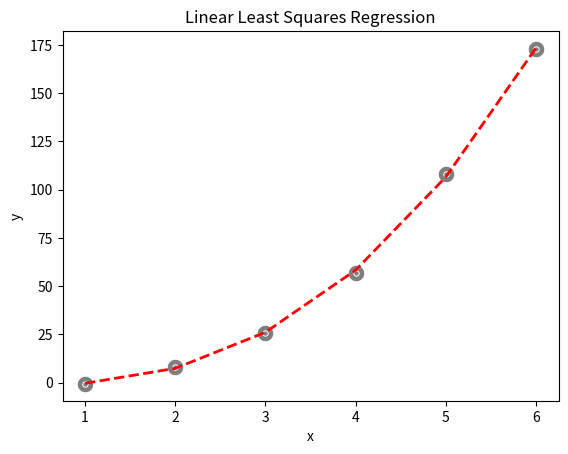

The matplotlib source for this figure:
import sys
import numpy as np
import matplotlib.pyplot as plt

def main():

    x = np.ndarray((6,1))
    y = np.ndarray((6,1))

    x[0,0] = 1
    x[1,0] = 2
    x[2,0] = 3
    x[3,0] = 4
    x[4,0] = 5
    x[5,0] = 6

    y[0,0] = -0.6
    y[1,0] = 8.3
    y[2,0] = 26
    y[3,0] = 57
    y[4,0] = 108
    y[5,0] = 173

    a=b=c=d=0
    a1=b1=c1=d1=0
    a2=b2=c2=d2=0
    a3=b3=c3=d3=0
    r=r1=r2=r3=0 #these are the y results of the function

    for i in range(len(x)):
        a += x[i,0] * x[i,0] * x[i,0] * x[i,0] * x[i,0] * x[i,0] 
        b += x[i,0] * x[i,0] * x[i,0] * x[i,0] * x[i,0] 
        c += x[i,0] * x[i,0] * x[i,0] * x[i,0] 
        d += x[i,0] * x[i,0] * x[i,0] 
        
        
        a1 += x[i,0] * x[i,0] * x[i,0] * x[i,0] * x[i,0] 
        b1 += x[i,0] * x[i,0] * x[i,0] * x[i,0] 
        c1 += x[i,0] * x[i,0] * x[i,0] 
        d1 += x[i,0] * x[i,0]  

        a2 += x[i,0] * x[i,0] * x[i,0] * x[i,0]
        b2 += x[i,0] * x[i,0] * x[i,0] 
        c2 += x[i,0] * x[i,0] 
        d2 += x[i,0] 

        a3 += x[i,0] * x[i,0] * x[i,0]
        b3 += x[i,0] * x[i,0] 
        c3 += x[i,0] 
        d3 += 1

        r += y[i,0] * x[i,0] * x[i,0] * x[i,0]
        r1 += y[i,0] * x[i,0] * x[i,0]
        r2 += y[i,0] * x[i,0] 
        r3 += y[i,0] 
    

    A = np.ndarray((4,4))
    A[0,0] = a  
    A[0,1] = b 
    A[0,2] = c 
    A[0,3] = d 
    A[1,0] = a1 
    A[1,1] = b1 
    A[1,2] = c1 
    A[1,3] = d1 
    A[2,0] = a2 
    A[2,1] = b2
    A[2,2] = c2 
    A[2,3] = d2 
    A[3,0] = a3 
    A[3,1] = b3 
    A[3,2] = c3 
    A[3,3] = d3 

    ainverse = np.linalg.inv(A)

    z = np.ndarray((4,1))
    z[0,0] = r
    z[1,0] = r1
    z[2,0] = r2
    z[3,0] = r3


    res = np.dot(ainverse,z)
    print(res)
    area = 10
    colors = ['black']
    plt.scatter(x, y, s=area, c=colors, alpha=0.5, linewidths=8) #drawing points using X,Y data arrays
    plt.title('Linear Least Squares Regression')
    plt.xlabel('x')
    plt.ylabel('y')
    yfitted = x * x * x * res[0,0] + x * x * res[1,0] + x * res[2,0] + res[3,0]
    line, = plt.plot(x, yfitted, '--', linewidth=2) #line plot
    line.set_color('red')
    plt.show()

if __name__ == "__main__":
	sys. exit(int(main() or 0))


